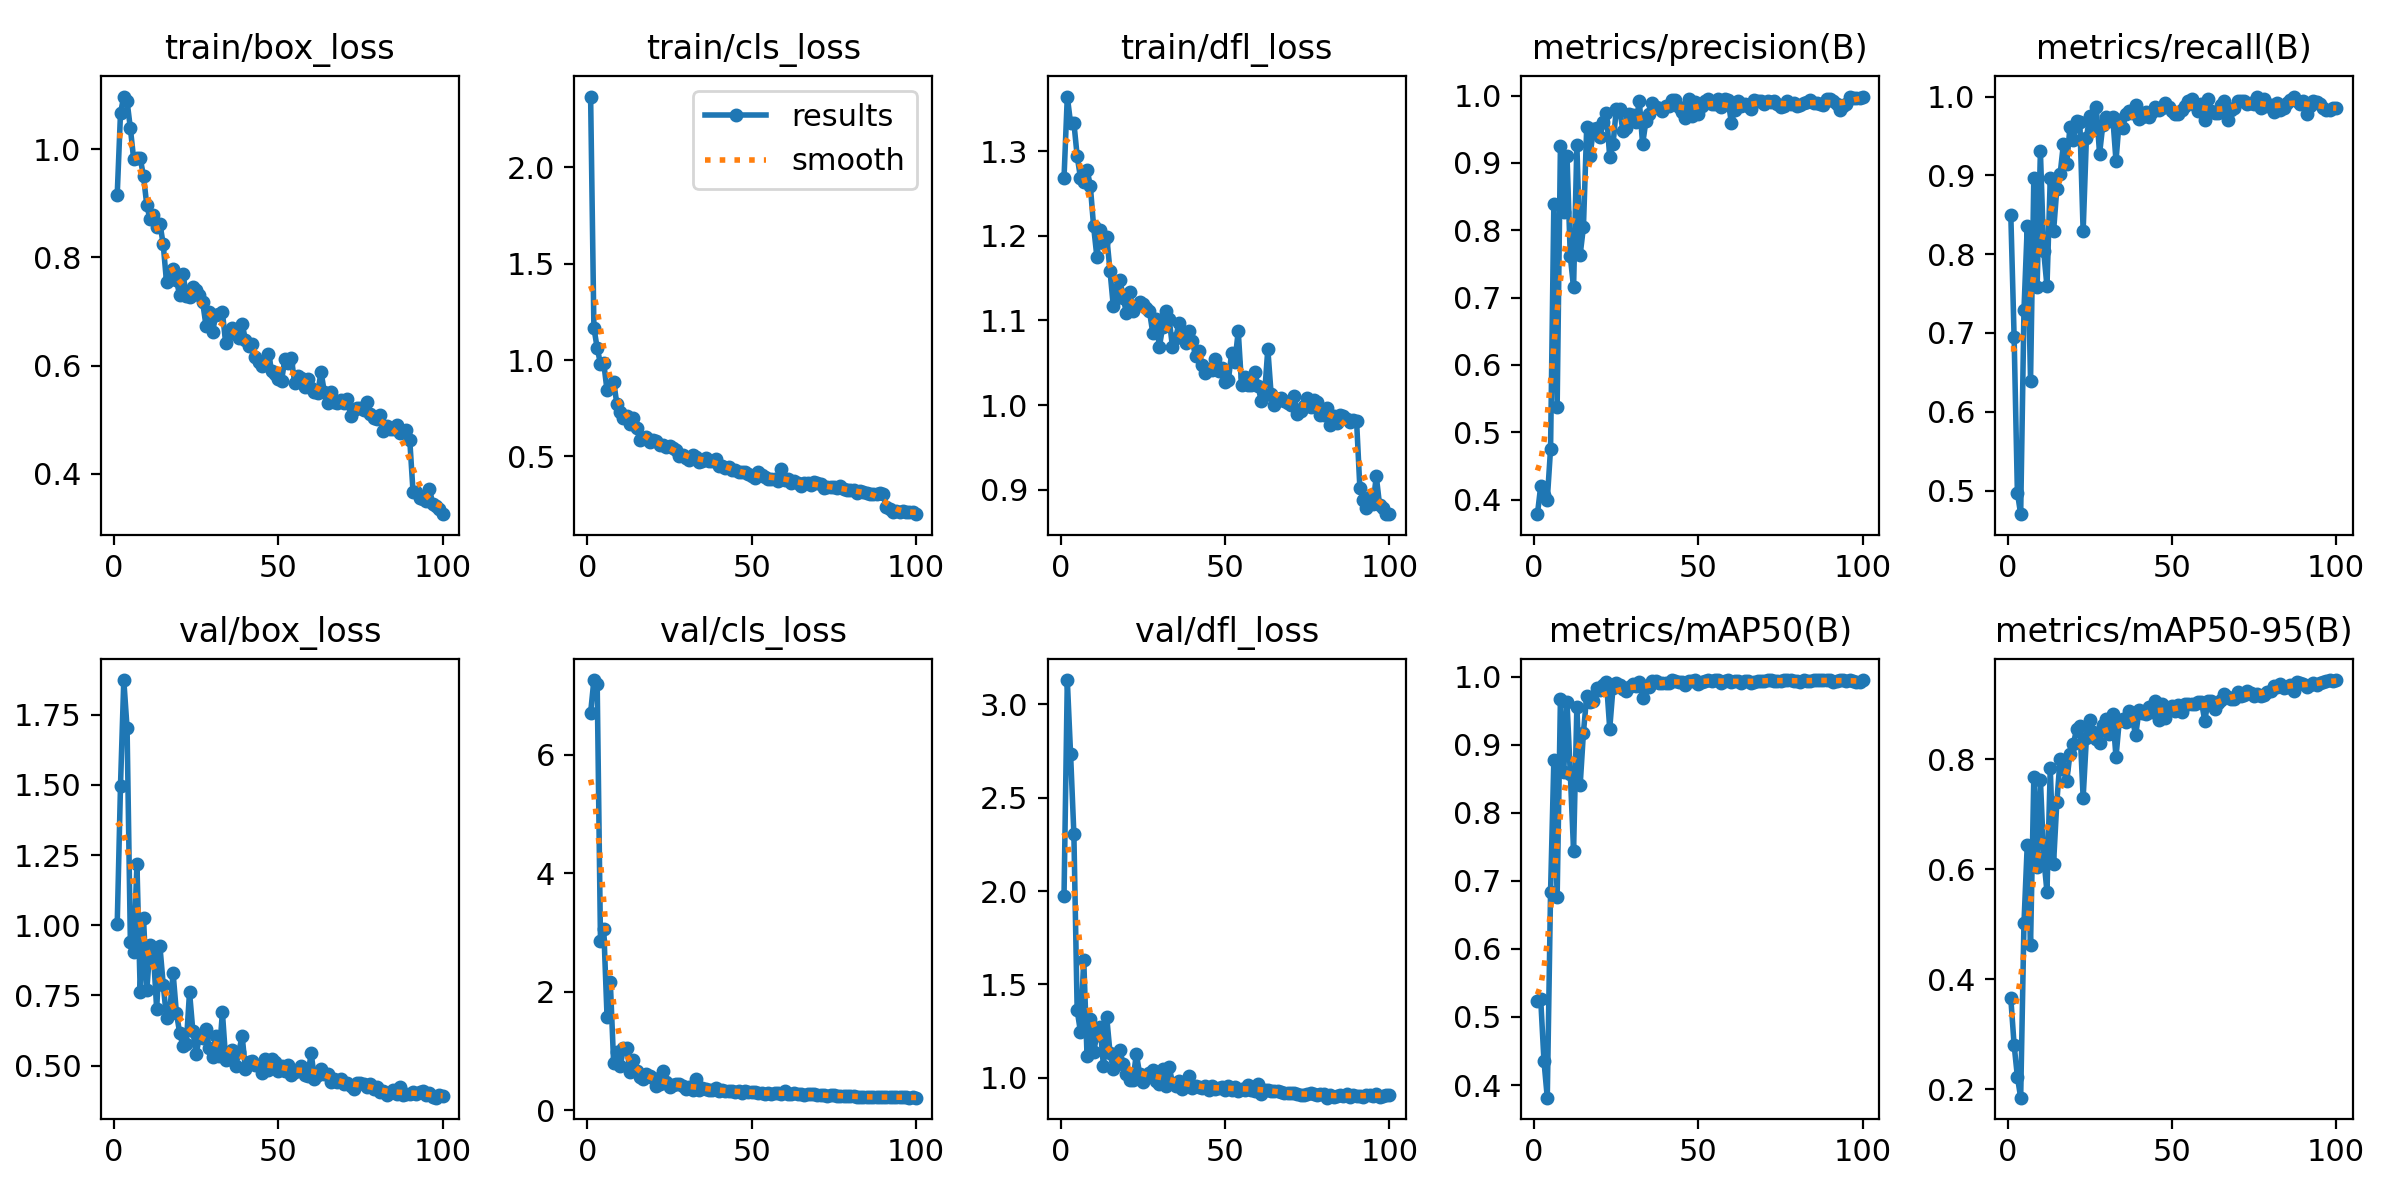

Source data for this figure (header and first rows):
epoch, time, train/box_loss, train/cls_loss, train/dfl_loss, metrics/precision(B), metrics/recall(B), metrics/mAP50(B), metrics/mAP50-95(B), val/box_loss, val/cls_loss, val/dfl_loss, lr/pg0, lr/pg1, lr/pg2
1, 53.67, 0.9158, 2.368, 1.268, 0.3785, 0.8496, 0.5234, 0.3649, 1.003, 6.71, 1.971, 0.0005454, 0.0005454, 0.0005454
2, 85.95, 1.067, 1.168, 1.364, 0.4201, 0.6954, 0.5263, 0.2808, 1.498, 7.261, 3.131, 0.00109, 0.00109, 0.00109
3, 116.4, 1.097, 1.062, 1.333, 0.4065, 0.4975, 0.4348, 0.2225, 1.874, 7.188, 2.733, 0.001624, 0.001624, 0.001624
4, 146, 1.088, 0.9811, 1.334, 0.4, 0.4701, 0.3814, 0.1845, 1.702, 2.864, 2.305, 0.001617, 0.001617, 0.001617
5, 176.7, 1.038, 0.983, 1.294, 0.4756, 0.7289, 0.6841, 0.5015, 0.9412, 3.063, 1.361, 0.001601, 0.001601, 0.001601
6, 207, 0.9818, 0.8417, 1.269, 0.8387, 0.8355, 0.8768, 0.6446, 0.9048, 1.573, 1.246, 0.001584, 0.001584, 0.001584
7, 239.9, 0.9842, 0.8592, 1.263, 0.537, 0.6392, 0.6756, 0.4618, 1.217, 2.157, 1.63, 0.001568, 0.001568, 0.001568
8, 273, 0.983, 0.8881, 1.278, 0.9255, 0.8966, 0.9665, 0.7675, 0.7617, 0.8038, 1.118, 0.001551, 0.001551, 0.001551
9, 305, 0.9499, 0.7703, 1.259, 0.8267, 0.7588, 0.8599, 0.6034, 1.026, 0.9915, 1.316, 0.001535, 0.001535, 0.001535
10, 337.2, 0.8963, 0.7308, 1.211, 0.9101, 0.9304, 0.9625, 0.7631, 0.7677, 0.7397, 1.136, 0.001518, 0.001518, 0.001518
11, 368.7, 0.87, 0.6989, 1.175, 0.7614, 0.8036, 0.8574, 0.622, 0.9289, 1.05, 1.231, 0.001502, 0.001502, 0.001502
12, 400.3, 0.8789, 0.7113, 1.207, 0.715, 0.7592, 0.7441, 0.5587, 0.9033, 1.054, 1.272, 0.001485, 0.001485, 0.001485
13, 430.6, 0.8558, 0.6703, 1.192, 0.927, 0.8963, 0.9556, 0.7837, 0.7018, 0.6449, 1.059, 0.001469, 0.001469, 0.001469
14, 461.2, 0.8622, 0.6978, 1.199, 0.7636, 0.8289, 0.8402, 0.6102, 0.9245, 0.8419, 1.322, 0.001452, 0.001452, 0.001452
15, 491.5, 0.8238, 0.6476, 1.158, 0.8047, 0.8829, 0.9178, 0.7221, 0.7879, 0.6704, 1.131, 0.001436, 0.001436, 0.001436
16, 522.1, 0.7542, 0.5824, 1.117, 0.9534, 0.9017, 0.9714, 0.8007, 0.6706, 0.5648, 1.043, 0.001419, 0.001419, 0.001419
17, 552.7, 0.7645, 0.5927, 1.138, 0.9099, 0.9398, 0.9628, 0.7813, 0.6948, 0.5224, 1.075, 0.001403, 0.001403, 0.001403
18, 583.4, 0.7778, 0.5986, 1.148, 0.9498, 0.9141, 0.9649, 0.7598, 0.8298, 0.618, 1.146, 0.001386, 0.001386, 0.001386
19, 614.2, 0.7581, 0.5745, 1.126, 0.9524, 0.9617, 0.9831, 0.8099, 0.6881, 0.583, 1.07, 0.00137, 0.00137, 0.00137
20, 644.9, 0.7302, 0.5827, 1.109, 0.9383, 0.9453, 0.9807, 0.8271, 0.6169, 0.5389, 1.02, 0.001353, 0.001353, 0.001353
21, 675.6, 0.77, 0.5768, 1.133, 0.9608, 0.9684, 0.9881, 0.8541, 0.5697, 0.4085, 0.9875, 0.001337, 0.001337, 0.001337
22, 706.4, 0.7295, 0.5575, 1.111, 0.974, 0.9681, 0.9927, 0.8601, 0.5756, 0.4496, 0.9887, 0.00132, 0.00132, 0.00132
23, 736.7, 0.727, 0.5572, 1.117, 0.9085, 0.8288, 0.9235, 0.7298, 0.7623, 0.6669, 1.127, 0.001304, 0.001304, 0.001304
24, 767.4, 0.7444, 0.5464, 1.121, 0.9274, 0.948, 0.9839, 0.839, 0.6243, 0.4732, 1.02, 0.001287, 0.001287, 0.001287
25, 798.2, 0.7403, 0.5539, 1.12, 0.9798, 0.9748, 0.9906, 0.8722, 0.5423, 0.3909, 0.978, 0.001271, 0.001271, 0.001271
26, 835.5, 0.7313, 0.543, 1.114, 0.9805, 0.9571, 0.987, 0.85, 0.6004, 0.423, 1.004, 0.001254, 0.001254, 0.001254
27, 869.2, 0.7171, 0.5342, 1.111, 0.9477, 0.9861, 0.9815, 0.8372, 0.5968, 0.441, 1.025, 0.001238, 0.001238, 0.001238
28, 899.9, 0.6742, 0.5011, 1.085, 0.9519, 0.9274, 0.9795, 0.8296, 0.6314, 0.4382, 1.04, 0.001221, 0.001221, 0.001221
29, 930.9, 0.6992, 0.5062, 1.102, 0.9729, 0.9644, 0.9844, 0.8621, 0.5617, 0.4182, 0.9807, 0.001205, 0.001205, 0.001205
30, 962, 0.6631, 0.4907, 1.069, 0.9706, 0.9738, 0.9891, 0.874, 0.5302, 0.3669, 0.9651, 0.001188, 0.001188, 0.001188
31, 993.9, 0.6927, 0.4797, 1.092, 0.9608, 0.9689, 0.9863, 0.8452, 0.6069, 0.3999, 1.047, 0.001172, 0.001172, 0.001172
32, 1026, 0.6948, 0.5088, 1.111, 0.992, 0.9746, 0.9926, 0.882, 0.5331, 0.3437, 0.9552, 0.001155, 0.001155, 0.001155
33, 1056, 0.6986, 0.4944, 1.102, 0.9279, 0.9183, 0.9685, 0.8037, 0.6901, 0.5216, 1.056, 0.001139, 0.001139, 0.001139
34, 1088, 0.6419, 0.4715, 1.068, 0.9617, 0.9707, 0.9863, 0.8704, 0.5213, 0.3503, 0.9708, 0.001122, 0.001122, 0.001122
35, 1119, 0.6583, 0.4731, 1.08, 0.9721, 0.9595, 0.985, 0.8741, 0.522, 0.3793, 0.9565, 0.001106, 0.001106, 0.001106
36, 1150, 0.6705, 0.4932, 1.098, 0.9892, 0.9783, 0.9929, 0.8681, 0.5568, 0.364, 0.9818, 0.001089, 0.001089, 0.001089
37, 1180, 0.6619, 0.4768, 1.082, 0.9831, 0.9819, 0.9935, 0.8876, 0.4985, 0.3372, 0.9406, 0.001073, 0.001073, 0.001073
38, 1213, 0.6517, 0.4766, 1.073, 0.9809, 0.9794, 0.9902, 0.8715, 0.5478, 0.3361, 0.9638, 0.001056, 0.001056, 0.001056
39, 1244, 0.6772, 0.4834, 1.087, 0.9767, 0.9887, 0.991, 0.8441, 0.6065, 0.3709, 1.007, 0.00104, 0.00104, 0.00104
40, 1275, 0.6479, 0.4478, 1.076, 0.9843, 0.9718, 0.9905, 0.889, 0.4871, 0.3236, 0.9454, 0.001023, 0.001023, 0.001023
41, 1306, 0.6363, 0.4476, 1.058, 0.9838, 0.9739, 0.9906, 0.885, 0.5126, 0.3492, 0.9554, 0.001007, 0.001007, 0.001007
42, 1337, 0.6397, 0.4401, 1.064, 0.9927, 0.9805, 0.9944, 0.8829, 0.5176, 0.3252, 0.95, 0.0009904, 0.0009904, 0.0009904
43, 1367, 0.6161, 0.4463, 1.048, 0.9936, 0.9744, 0.993, 0.8956, 0.5014, 0.324, 0.9448, 0.0009739, 0.0009739, 0.0009739
44, 1401, 0.6074, 0.4306, 1.038, 0.9825, 0.9799, 0.9925, 0.8862, 0.5019, 0.3315, 0.9532, 0.0009574, 0.0009574, 0.0009574
45, 1432, 0.5985, 0.4276, 1.043, 0.9755, 0.9863, 0.9928, 0.9063, 0.4722, 0.307, 0.932, 0.0009409, 0.0009409, 0.0009409
46, 1462, 0.6092, 0.417, 1.042, 0.9668, 0.9833, 0.9881, 0.8712, 0.5225, 0.3196, 0.9539, 0.0009244, 0.0009244, 0.0009244
47, 1493, 0.622, 0.4161, 1.054, 0.9954, 0.9857, 0.9929, 0.9003, 0.4826, 0.297, 0.9399, 0.0009078, 0.0009078, 0.0009078
48, 1523, 0.5903, 0.4194, 1.041, 0.9701, 0.9915, 0.9938, 0.8752, 0.5252, 0.3311, 0.9452, 0.0008913, 0.0008913, 0.0008913
49, 1553, 0.5851, 0.4074, 1.044, 0.9909, 0.9873, 0.9945, 0.8886, 0.5122, 0.3068, 0.9502, 0.0008748, 0.0008748, 0.0008748
50, 1584, 0.5755, 0.3998, 1.028, 0.9725, 0.9821, 0.9895, 0.8966, 0.4815, 0.3041, 0.9345, 0.0008583, 0.0008583, 0.0008583
51, 1616, 0.5717, 0.3849, 1.029, 0.9843, 0.9774, 0.992, 0.8881, 0.5002, 0.3143, 0.9556, 0.0008418, 0.0008418, 0.0008418
52, 1648, 0.6128, 0.419, 1.062, 0.9914, 0.9783, 0.9941, 0.899, 0.4825, 0.2892, 0.9326, 0.0008253, 0.0008253, 0.0008253
53, 1679, 0.6041, 0.4051, 1.052, 0.9951, 0.983, 0.9945, 0.8857, 0.5019, 0.3, 0.9481, 0.0008088, 0.0008088, 0.0008088
54, 1710, 0.6134, 0.3901, 1.087, 0.9876, 0.988, 0.994, 0.9012, 0.4674, 0.2801, 0.9301, 0.0007923, 0.0007923, 0.0007923
55, 1742, 0.5675, 0.3834, 1.024, 0.987, 0.9943, 0.9945, 0.9004, 0.4788, 0.2869, 0.9361, 0.0007758, 0.0007758, 0.0007758
56, 1773, 0.5815, 0.3836, 1.034, 0.9941, 0.9972, 0.9949, 0.8998, 0.4827, 0.2813, 0.9312, 0.0007593, 0.0007593, 0.0007593
57, 1804, 0.5767, 0.3827, 1.024, 0.983, 0.9896, 0.9904, 0.9, 0.4975, 0.2935, 0.9604, 0.0007428, 0.0007428, 0.0007428
58, 1836, 0.5601, 0.3737, 1.024, 0.9949, 0.9816, 0.9933, 0.9038, 0.4665, 0.2904, 0.9317, 0.0007263, 0.0007263, 0.0007263
59, 1867, 0.5748, 0.4315, 1.04, 0.9933, 0.9912, 0.9948, 0.9041, 0.4635, 0.2714, 0.9288, 0.0007098, 0.0007098, 0.0007098
60, 1898, 0.559, 0.3776, 1.023, 0.9596, 0.97, 0.9913, 0.8702, 0.5451, 0.3309, 0.9647, 0.0006933, 0.0006933, 0.0006933
... 40 more rows
